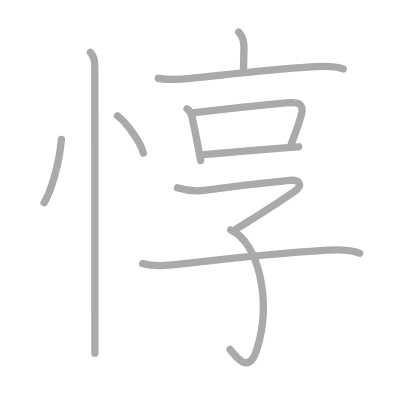
t = 0.00 s
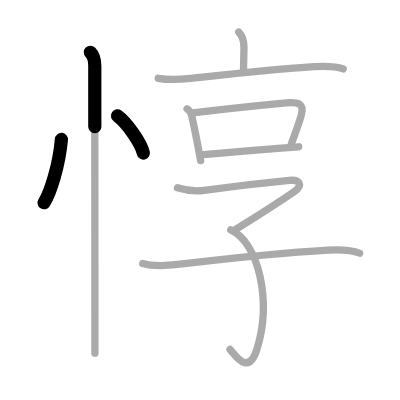
t = 2.25 s
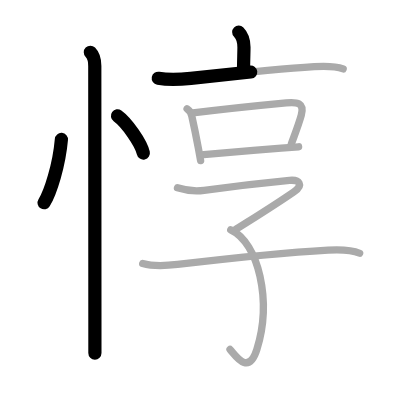
t = 4.50 s
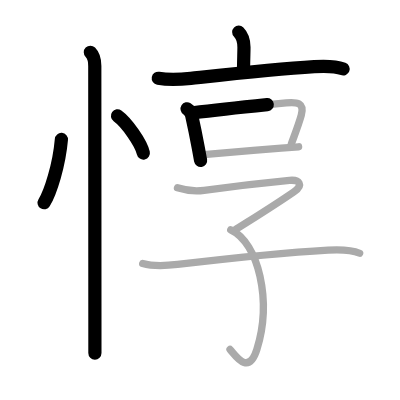
t = 6.50 s
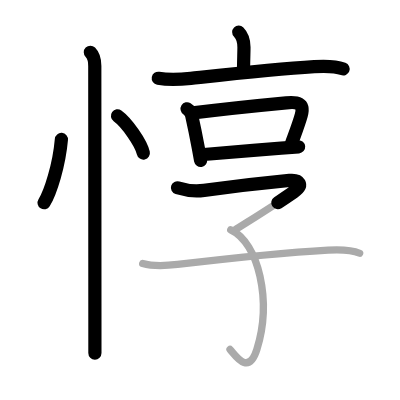
t = 8.75 s
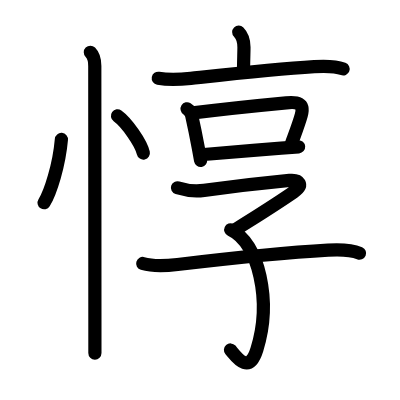
t = 11.00 s

The animated SVG that drew these frames (rendered in a browser with its animation timeline set to each time). Animation: 11 SMIL elements (animate=11); one cycle of 11.00 s.

<?xml version="1.0" standalone="no"?>
<!DOCTYPE svg PUBLIC "-//W3C//DTD SVG 1.1//EN"   "http://www.w3.org/Graphics/SVG/1.1/DTD/svg11.dtd">
<svg width="400px" height="400px"  version="1.1" xmlns="http://www.w3.org/2000/svg">
  <defs>
    <marker id="Triangle" viewBox="0 0 10 10" refX="0" refY="5" markerUnits="strokeWidth" markerWidth="3" style="stroke-opacity:0%;fill:#aaaaaa;" markerHeight="2" orient="auto">
      <path d="M 0 0 L 10 5 L 0 10 z" />
    </marker>
    
    <marker id="Arrow" viewBox="0 0 10 10" refX="5" refY="5" markerUnits="strokeWidth" markerWidth="1.8" style="stroke-opacity:0%;fill:#770000;" markerHeight="2" orient="auto">
      <path d="M 0 4 L 6 4 L 4 1 L 10 5 L 4 9 L 6 6 L 0 6 z" />
        <circle cx="5" cy="5" r="5" />
      </marker>
    
    <marker id="TriangleRed" viewBox="0 0 10 10" refX="0" refY="5" markerUnits="strokeWidth" markerWidth="3" style="stroke-opacity:0%;fill:#CC0000;" markerHeight="2" orient="auto">
      <path d="M 0 0 L 10 5 L 0 10 z" />
    </marker>
    
    <marker id="ArrowRed" viewBox="0 0 10 10" refX="5" refY="5" markerUnits="strokeWidth" markerWidth="1.8" style="stroke-opacity:0%;fill:#CC0000;" markerHeight="2" orient="auto">
      <path d="M 0 4 L 6 4 L 4 1 L 10 5 L 4 9 L 6 6 L 0 6 z" />
        <circle cx="5" cy="5" r="5" />
      </marker>
    
  </defs>
  
  <path style="fill:#ffffff; fill-opacity:100%; fill-rule:evenodd; stroke-width:0;" d="M 0 0 L 400px 0 L 400px 400px L 0 400px L 0 0" />

  <g transform="scale(3.6697247706422 3.6697247706422)">
<path style="fill:none; fill-opacity:0%; fill-rule:evenodd; stroke:#aaaaaa; stroke-opacity:100%; stroke-width: 1.5pt; stroke-linejoin:round; stroke-linecap:round;" d="M16.73 38c-0.61 7-2.98 14.5-4.72 17.25"></path>
<path style="fill:none; fill-opacity:0%; fill-rule:evenodd; stroke:#aaaaaa; stroke-opacity:100%; stroke-width: 1.5pt; stroke-linejoin:round; stroke-linecap:round;" d="M32.02 31.58c2.49 1.79 6.42 7.35 7.04 10.13"></path>
<path style="fill:none; fill-opacity:0%; fill-rule:evenodd; stroke:#aaaaaa; stroke-opacity:100%; stroke-width: 1.5pt; stroke-linejoin:round; stroke-linecap:round;" d="M24.62 14.25c1.13 1.13 1.21 2.38 1.21 3.75c0 0.86 0.02 47.66 0.03 69.12c0 4.18 0 7.39 0 9.12"></path>
<path style="fill:none; fill-opacity:0%; fill-rule:evenodd; stroke:#aaaaaa; stroke-opacity:100%; stroke-width: 1.5pt; stroke-linejoin:round; stroke-linecap:round;" d="M65.05 8.75c1.23 1.23 1.43 2.38 1.43 4.15c0 1.35-0.11 4.1-0.11 5.97"></path>
<path style="fill:none; fill-opacity:0%; fill-rule:evenodd; stroke:#aaaaaa; stroke-opacity:100%; stroke-width: 1.5pt; stroke-linejoin:round; stroke-linecap:round;" d="M43.13 21.33c3 0.54 5.73 0.37 8.87 0.03c8.94-0.97 22.68-2.52 33.64-3.2c2.49-0.15 5.5-0.26 7.87 0.62"></path>
<path style="fill:none; fill-opacity:0%; fill-rule:evenodd; stroke:#aaaaaa; stroke-opacity:100%; stroke-width: 1.5pt; stroke-linejoin:round; stroke-linecap:round;" d="M50.98 29.65c0.73 0.46 1.16 1.13 1.29 2c0.69 3.08 1.26 5.93 1.78 8.71c0.21 1.14 0.42 2.28 0.62 3.41"></path>
<path style="fill:none; fill-opacity:0%; fill-rule:evenodd; stroke:#aaaaaa; stroke-opacity:100%; stroke-width: 1.5pt; stroke-linejoin:round; stroke-linecap:round;" d="M52.58 30.77c7.15-0.91 19.49-2.19 25.42-2.75c2.91-0.27 5.04-0.07 4.09 3.38c-0.63 2.29-1.34 4.1-2.71 7.83"></path>
<path style="fill:none; fill-opacity:0%; fill-rule:evenodd; stroke:#aaaaaa; stroke-opacity:100%; stroke-width: 1.5pt; stroke-linejoin:round; stroke-linecap:round;" d="M55.51 42.11c3.84-0.33 14.02-1.21 21.12-1.76c1.84-0.14 3.48-0.27 4.74-0.35"></path>
<path style="fill:none; fill-opacity:0%; fill-rule:evenodd; stroke:#aaaaaa; stroke-opacity:100%; stroke-width: 1.5pt; stroke-linejoin:round; stroke-linecap:round;" d="M48.36 51.18c2.42 0.76 4.75 1.03 7.26 0.69c5.69-0.78 18.71-2.27 23.26-2.71c2.67-0.26 3.97 1.22 1.16 3.15c-5.17 3.57-9.05 5.95-16.17 10.45"></path>
<path style="fill:none; fill-opacity:0%; fill-rule:evenodd; stroke:#aaaaaa; stroke-opacity:100%; stroke-width: 1.5pt; stroke-linejoin:round; stroke-linecap:round;" d="M62.88 62.62C70.5 66.12 74.12 82 70 95.22c-2.3 7.37-5.92 1.52-7.32 0.01"></path>
<path style="fill:none; fill-opacity:0%; fill-rule:evenodd; stroke:#aaaaaa; stroke-opacity:100%; stroke-width: 1.5pt; stroke-linejoin:round; stroke-linecap:round;" d="M38.89 71.8c3.24 0.95 6.62 0.6 9.49 0.26c10.66-1.26 30.8-3.34 41-3.91c2.8-0.16 5.97-0.28 8.62 0.86"></path>

<path style="fill:none; fill-opacity:0%; fill-rule:evenodd; stroke:#000000; stroke-opacity:100%; stroke-width: 2.7pt; stroke-linejoin:round; stroke-linecap:round;" d="M16.73 38c-0.61 7-2.98 14.5-4.72 17.25" pathLength="100" stroke-dashoffset="100" stroke-dasharray="100 105"><animate id="dashAnim1" attributeName="stroke-dashoffset" from="100" to="0" dur="1s" calcMode="linear" fill="freeze"/></path>
<path style="fill:none; fill-opacity:0%; fill-rule:evenodd; stroke:#000000; stroke-opacity:100%; stroke-width: 2.7pt; stroke-linejoin:round; stroke-linecap:round;" d="M32.02 31.58c2.49 1.79 6.42 7.35 7.04 10.13" pathLength="100" stroke-dashoffset="100" stroke-dasharray="100 105"><animate id="dashAnim2" attributeName="stroke-dashoffset" from="100" to="0" dur="1s" calcMode="linear" begin="dashAnim1.end" fill="freeze"/></path>
<path style="fill:none; fill-opacity:0%; fill-rule:evenodd; stroke:#000000; stroke-opacity:100%; stroke-width: 2.7pt; stroke-linejoin:round; stroke-linecap:round;" d="M24.62 14.25c1.13 1.13 1.21 2.38 1.21 3.75c0 0.86 0.02 47.66 0.03 69.12c0 4.18 0 7.39 0 9.12" pathLength="100" stroke-dashoffset="100" stroke-dasharray="100 105"><animate id="dashAnim3" attributeName="stroke-dashoffset" from="100" to="0" dur="1s" calcMode="linear" begin="dashAnim2.end" fill="freeze"/></path>
<path style="fill:none; fill-opacity:0%; fill-rule:evenodd; stroke:#000000; stroke-opacity:100%; stroke-width: 2.7pt; stroke-linejoin:round; stroke-linecap:round;" d="M65.05 8.75c1.23 1.23 1.43 2.38 1.43 4.15c0 1.35-0.11 4.1-0.11 5.97" pathLength="100" stroke-dashoffset="100" stroke-dasharray="100 105"><animate id="dashAnim4" attributeName="stroke-dashoffset" from="100" to="0" dur="1s" calcMode="linear" begin="dashAnim3.end" fill="freeze"/></path>
<path style="fill:none; fill-opacity:0%; fill-rule:evenodd; stroke:#000000; stroke-opacity:100%; stroke-width: 2.7pt; stroke-linejoin:round; stroke-linecap:round;" d="M43.13 21.33c3 0.54 5.73 0.37 8.87 0.03c8.94-0.97 22.68-2.52 33.64-3.2c2.49-0.15 5.5-0.26 7.87 0.62" pathLength="100" stroke-dashoffset="100" stroke-dasharray="100 105"><animate id="dashAnim5" attributeName="stroke-dashoffset" from="100" to="0" dur="1s" calcMode="linear" begin="dashAnim4.end" fill="freeze"/></path>
<path style="fill:none; fill-opacity:0%; fill-rule:evenodd; stroke:#000000; stroke-opacity:100%; stroke-width: 2.7pt; stroke-linejoin:round; stroke-linecap:round;" d="M50.98 29.65c0.73 0.46 1.16 1.13 1.29 2c0.69 3.08 1.26 5.93 1.78 8.71c0.21 1.14 0.42 2.28 0.62 3.41" pathLength="100" stroke-dashoffset="100" stroke-dasharray="100 105"><animate id="dashAnim6" attributeName="stroke-dashoffset" from="100" to="0" dur="1s" calcMode="linear" begin="dashAnim5.end" fill="freeze"/></path>
<path style="fill:none; fill-opacity:0%; fill-rule:evenodd; stroke:#000000; stroke-opacity:100%; stroke-width: 2.7pt; stroke-linejoin:round; stroke-linecap:round;" d="M52.58 30.77c7.15-0.91 19.49-2.19 25.42-2.75c2.91-0.27 5.04-0.07 4.09 3.38c-0.63 2.29-1.34 4.1-2.71 7.83" pathLength="100" stroke-dashoffset="100" stroke-dasharray="100 105"><animate id="dashAnim7" attributeName="stroke-dashoffset" from="100" to="0" dur="1s" calcMode="linear" begin="dashAnim6.end" fill="freeze"/></path>
<path style="fill:none; fill-opacity:0%; fill-rule:evenodd; stroke:#000000; stroke-opacity:100%; stroke-width: 2.7pt; stroke-linejoin:round; stroke-linecap:round;" d="M55.51 42.11c3.84-0.33 14.02-1.21 21.12-1.76c1.84-0.14 3.48-0.27 4.74-0.35" pathLength="100" stroke-dashoffset="100" stroke-dasharray="100 105"><animate id="dashAnim8" attributeName="stroke-dashoffset" from="100" to="0" dur="1s" calcMode="linear" begin="dashAnim7.end" fill="freeze"/></path>
<path style="fill:none; fill-opacity:0%; fill-rule:evenodd; stroke:#000000; stroke-opacity:100%; stroke-width: 2.7pt; stroke-linejoin:round; stroke-linecap:round;" d="M48.36 51.18c2.42 0.76 4.75 1.03 7.26 0.69c5.69-0.78 18.71-2.27 23.26-2.71c2.67-0.26 3.97 1.22 1.16 3.15c-5.17 3.57-9.05 5.95-16.17 10.45" pathLength="100" stroke-dashoffset="100" stroke-dasharray="100 105"><animate id="dashAnim9" attributeName="stroke-dashoffset" from="100" to="0" dur="1s" calcMode="linear" begin="dashAnim8.end" fill="freeze"/></path>
<path style="fill:none; fill-opacity:0%; fill-rule:evenodd; stroke:#000000; stroke-opacity:100%; stroke-width: 2.7pt; stroke-linejoin:round; stroke-linecap:round;" d="M62.88 62.62C70.5 66.12 74.12 82 70 95.22c-2.3 7.37-5.92 1.52-7.32 0.01" pathLength="100" stroke-dashoffset="100" stroke-dasharray="100 105"><animate id="dashAnim10" attributeName="stroke-dashoffset" from="100" to="0" dur="1s" calcMode="linear" begin="dashAnim9.end" fill="freeze"/></path>
<path style="fill:none; fill-opacity:0%; fill-rule:evenodd; stroke:#000000; stroke-opacity:100%; stroke-width: 2.7pt; stroke-linejoin:round; stroke-linecap:round;" d="M38.89 71.8c3.24 0.95 6.62 0.6 9.49 0.26c10.66-1.26 30.8-3.34 41-3.91c2.8-0.16 5.97-0.28 8.62 0.86" pathLength="100" stroke-dashoffset="100" stroke-dasharray="100 105"><animate id="dashAnim11" attributeName="stroke-dashoffset" from="100" to="0" dur="1s" calcMode="linear" begin="dashAnim10.end" fill="freeze"/></path>

</g>

</svg>  
          
